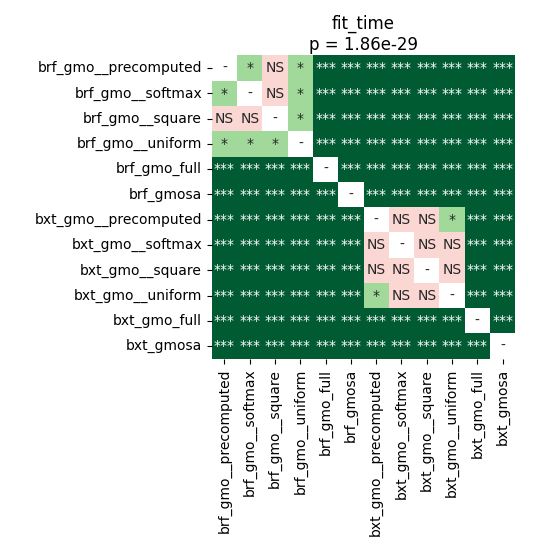

The file beside this chart, header and first rows:
	brf_gmo__precomputed	brf_gmo__softmax	brf_gmo__square	brf_gmo__uniform	brf_gmo_full	brf_gmosa	bxt_gmo__precomputed	bxt_gmo__softmax	bxt_gmo__square	bxt_gmo__uniform	bxt_gmo_full	bxt_gmosa
brf_gmo__precomputed	1.0	0.04957	0.1262	0.03299	3.7299262152777774e-05	3.7299262152777774e-05	3.7299262152777774e-05	3.7299262152777774e-05	3.7299262152777774e-05	3.7299262152777774e-05	3.7299262152777774e-05	3.7299262152777774e-05
brf_gmo__softmax	0.04957	1.0	0.2422	0.01827	3.7299262152777774e-05	3.7299262152777774e-05	3.7299262152777774e-05	3.7299262152777774e-05	3.7299262152777774e-05	3.7299262152777774e-05	3.7299262152777774e-05	3.7299262152777774e-05
brf_gmo__square	0.1262	0.2422	1.0	0.01102	3.7299262152777774e-05	3.7299262152777774e-05	3.7299262152777774e-05	3.7299262152777774e-05	3.7299262152777774e-05	3.7299262152777774e-05	3.7299262152777774e-05	3.7299262152777774e-05
brf_gmo__uniform	0.03299	0.01827	0.01102	1.0	3.7299262152777774e-05	3.7299262152777774e-05	3.7299262152777774e-05	3.7299262152777774e-05	3.7299262152777774e-05	3.7299262152777774e-05	3.7299262152777774e-05	3.7299262152777774e-05
brf_gmo_full	3.7299262152777774e-05	3.7299262152777774e-05	3.7299262152777774e-05	3.7299262152777774e-05	1.0	3.7299262152777774e-05	3.7299262152777774e-05	3.7299262152777774e-05	3.7299262152777774e-05	3.7299262152777774e-05	3.7299262152777774e-05	3.7299262152777774e-05
brf_gmosa	3.7299262152777774e-05	3.7299262152777774e-05	3.7299262152777774e-05	3.7299262152777774e-05	3.7299262152777774e-05	1.0	3.7299262152777774e-05	3.7299262152777774e-05	3.7299262152777774e-05	3.7299262152777774e-05	3.7299262152777774e-05	3.7299262152777774e-05
bxt_gmo__precomputed	3.7299262152777774e-05	3.7299262152777774e-05	3.7299262152777774e-05	3.7299262152777774e-05	3.7299262152777774e-05	3.7299262152777774e-05	1.0	0.1028	0.2251	0.03299	3.7299262152777774e-05	3.7299262152777774e-05
bxt_gmo__softmax	3.7299262152777774e-05	3.7299262152777774e-05	3.7299262152777774e-05	3.7299262152777774e-05	3.7299262152777774e-05	3.7299262152777774e-05	0.1028	1.0	0.8209	0.6788	3.7299262152777774e-05	3.7299262152777774e-05
bxt_gmo__square	3.7299262152777774e-05	3.7299262152777774e-05	3.7299262152777774e-05	3.7299262152777774e-05	3.7299262152777774e-05	3.7299262152777774e-05	0.2251	0.8209	1.0	0.5447	3.7299262152777774e-05	3.7299262152777774e-05
bxt_gmo__uniform	3.7299262152777774e-05	3.7299262152777774e-05	3.7299262152777774e-05	3.7299262152777774e-05	3.7299262152777774e-05	3.7299262152777774e-05	0.03299	0.6788	0.5447	1.0	3.7299262152777774e-05	3.7299262152777774e-05
bxt_gmo_full	3.7299262152777774e-05	3.7299262152777774e-05	3.7299262152777774e-05	3.7299262152777774e-05	3.7299262152777774e-05	3.7299262152777774e-05	3.7299262152777774e-05	3.7299262152777774e-05	3.7299262152777774e-05	3.7299262152777774e-05	1.0	3.7299262152777774e-05
bxt_gmosa	3.7299262152777774e-05	3.7299262152777774e-05	3.7299262152777774e-05	3.7299262152777774e-05	3.7299262152777774e-05	3.7299262152777774e-05	3.7299262152777774e-05	3.7299262152777774e-05	3.7299262152777774e-05	3.7299262152777774e-05	3.7299262152777774e-05	1.0
